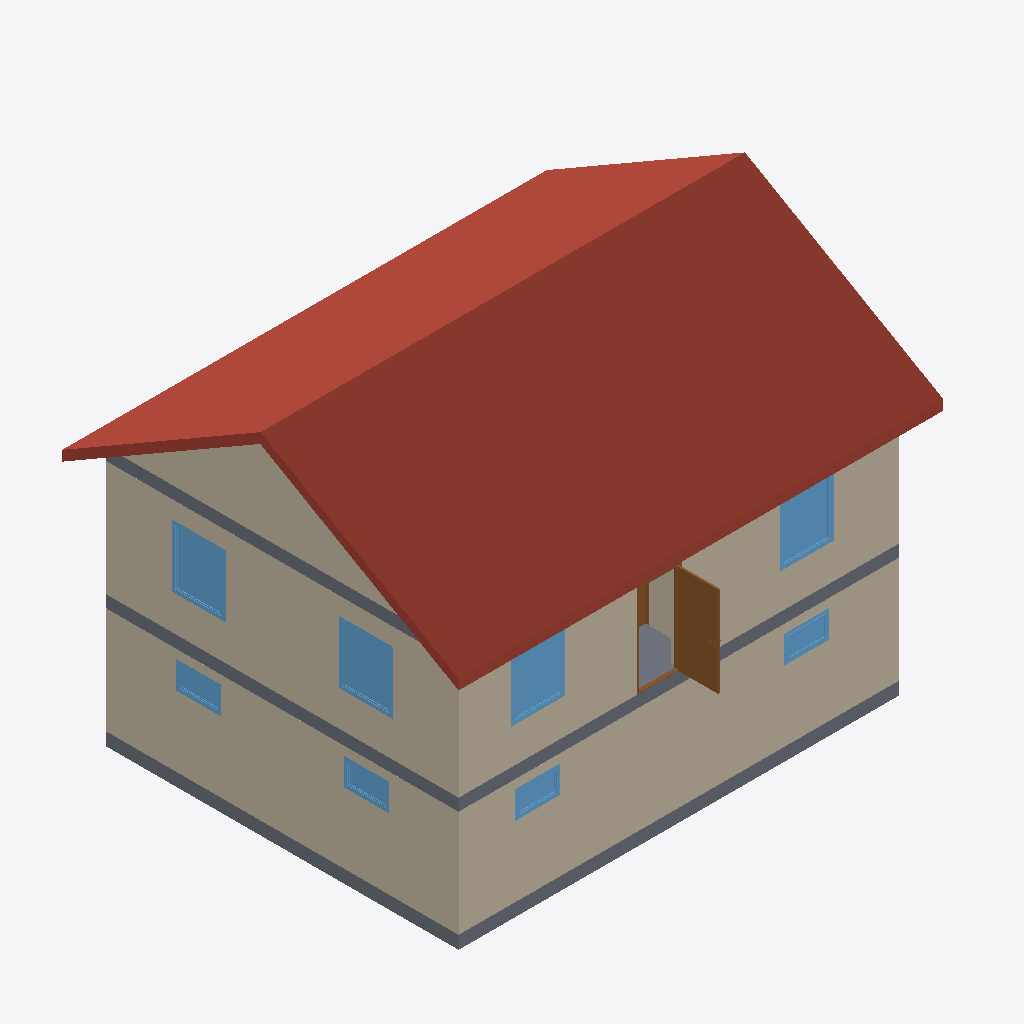
Isometric view of an IFC building model (IFC-SPF (STEP), schema IFC2X3, length unit millimetre), seen from the south-west, elements coloured by IFC class: 8 walls (beige), 8 windows (light blue), 3 slabs (grey), 2 doors (brown), 1 roof (red-brown).
Extent 11.0 m × 9.4 m × 8.4 m (x, y, z). Storeys (3): U1 at 0.00 m; 01 at 2.70 m; 02 at 5.59 m. Elements (65): 33 IfcWall, 16 IfcWindow, 11 IfcDoor, 4 IfcSlab, 1 IfcStair.

HEADER;
FILE_DESCRIPTION((''),'2;1');
FILE_NAME('db1.fm_100.0000_Referansebygg_ArK_V2','2015-08-24T13:35:36',(''),(''),'EDMsix Version 1.0100.12 Jul  6 2015','','');
FILE_SCHEMA(('IFC2X3'));
ENDSEC;
DATA;
#45=IFCPROJECT('0wg1txCkrDOOShfOkqv6_d',#12,'DDS Project',$,$,$,$,(#42,#597),#29);
#59=IFCSITE('0PnxaOOoD678GFd3t8_v2Y',#12,'Site',$,$,#56,$,$,.ELEMENT.,$,$,$,$,$);
#78=IFCBUILDING('1CFoZ0U3D1$BRq8RpiZWn9',#12,'0000 Referansebygg',$,$,#77,$,$,.ELEMENT.,$,$,$);
#88=IFCBUILDINGSTOREY('1a_GY$fcD6IBvZAH1VAXsT',#12,'U1','Plan U1',$,#87,$,$,.ELEMENT.,0.0);
#34496=IFCBUILDINGSTOREY('00UwHD6IPDmRLApz8W0zHm',#12,'01','Plan 1.etasje',$,#34495,$,$,.ELEMENT.,2696.0);
#60321=IFCBUILDINGSTOREY('2ISVWZg955T9oZptK6GujZ',#12,'02','Plan 2.etasje',$,#60320,$,$,.ELEMENT.,5592.0);
#60380=IFCSLAB('1RNLWatdnBi90NKYariXSm',#12,'Tak-','','',#60332,#60379,'+000002=(Null)-522935B21',.ROOF.);
#6314=IFCWALL('0pZpE4bFb9G9NXHYCj3iM6',#12,'Yttervegg 30.0cm','Yttervegg 30.0cm',$,#6230,#6313,'+0000U1=(Null)-46232D0EC');
#5276=IFCWALL('3Qk__mHeHDy909pg1fwEwe',#12,'Yttervegg 30.0cm','Yttervegg 30.0cm',$,#5192,#5275,'+0000U1=(Null)-CEA069E8E');
#53752=IFCWALL('0Iliv4kL56$xy1tZa1dxIs',#12,'Yttervegg 25.0cm','Yttervegg 25.0cm',$,#53668,#53751,'+000001=231.01-AV01T');
#55106=IFCWALL('0duxKDwbzDJPQcyi_Ylm_U',#12,'Yttervegg 25.0cm','Yttervegg 25.0cm',$,#55002,#55105,'+000001=231.01-AV01T');
#60786=IFCWALL('3iWoTpq1f2n80o8qN1jyQk',#12,'Yttervegg 25.0cm','Yttervegg 25.0cm',$,#60745,#60785,'+000002=(Null)-2345C1B7C');
#34562=IFCSLAB('1XUFlxee525RRwPk9m6ADC',#12,'Trebjelkelag               276mm','Floor - 0.276 m',$,#34507,#34561,'+000001=(Null)-66E27018A',.FLOOR.);
#7373=IFCSLAB('1k$Xx8qe10jRW1pvPWStF4',#12,'GULV mot grunn enebolig','Floor - 0.294 m',$,#7341,#7372,'+0000U1=(Null)-CF9660737',.FLOOR.);
#60281=IFCDOOR('2CQ34hgxH9feYV3Wic8NKY',#12,'Ytterdør','Ytterdør','Ytterdør',#56061,#60280,'+000001=233.01-DU01',2120.0,1020.0);
#60451=IFCSLAB('2ZhWmN6YzDDBc9kCZ9erdd',#12,'Trebjelkelag               276mm','Floor - 0.276 m',$,#60420,#60450,'+000002=(Null)-B8C8C9A35',.FLOOR.);
#54341=IFCWINDOW('0Wd1GCV9522OEIEP2hhRkq',#12,'Isolerglass   16 mm','Isolerglass   16 mm','Isolerglass   16 mm',#54243,#54340,'+000001=233.01-DV01',1420.0,1220.0);
#54206=IFCWINDOW('2mIYlFbsH5iuMYY11tHVmp',#12,'Isolerglass   16 mm','Isolerglass   16 mm','Isolerglass   16 mm',#53781,#54205,'+000001=233.01-DV01',1420.0,1220.0);
#56024=IFCWINDOW('3TpVCxQ6f56B333YrVJfIH',#12,'Isolerglass   16 mm','Isolerglass   16 mm','Isolerglass   16 mm',#55599,#56023,'+000001=233.01-DV01',1420.0,1220.0);
#55562=IFCWINDOW('3S2H_cAr1CJvCOmhKIW45Q',#12,'Isolerglass   16 mm','Isolerglass   16 mm','Isolerglass   16 mm',#55137,#55561,'+000001=233.01-DV01',1420.0,1220.0);
#197=IFCWALL('3LCraoZDf5VvCwQAJpHIU1',#12,'Yttervegg 30.0cm','Yttervegg 30.0cm',$,#100,#194,'+0000U1=20.11-AE11');
#54462=IFCWALL('3wWyX_60H3o8mV6LEgt6Rm',#12,'Yttervegg 25.0cm','Yttervegg 25.0cm',$,#54378,#54461,'+000001=231.01-AV01T');
#5731=IFCWINDOW('1584C6nLj16RDa7YEk3cjZ',#12,'Isolerglass   16 mm','Isolerglass   16 mm','Isolerglass   16 mm',#5306,#5730,'+0000U1=235.01-DVT',620.0,1020.0);
#6193=IFCWINDOW('0avBIXcxD7yfCZprG_QwPk',#12,'Isolerglass   16 mm','Isolerglass   16 mm','Isolerglass   16 mm',#5768,#6192,'+0000U1=235.01-DVT',620.0,1020.0);
#6770=IFCWINDOW('27AV4Na5PBWe1tqbMfY0SR',#12,'Isolerglass   16 mm','Isolerglass   16 mm','Isolerglass   16 mm',#6345,#6769,'+0000U1=235.01-DVT',620.0,1020.0);
#7232=IFCWINDOW('0$pTb2Eoj7tOvcI4Tnrg58',#12,'Isolerglass   16 mm','Isolerglass   16 mm','Isolerglass   16 mm',#6807,#7231,'+0000U1=235.01-DVT',620.0,1020.0);
#39438=IFCWALL('2WQOb2a5P0Me6lwTsDoE$0',#12,'Standard IFC-koblet innervegg','Standard IFC-koblet innervegg',$,#39382,#39437,'+000001=(Null)-E9DD8DC8E');
#43689=IFCDOOR('3DOWQ7Awn1gOfJsVAInUQ9',#12,'Innerdør','Innerdør','Innerdør',#39469,#43688,'+000001=243.01-DI01',2120.0,920.0);
ENDSEC;